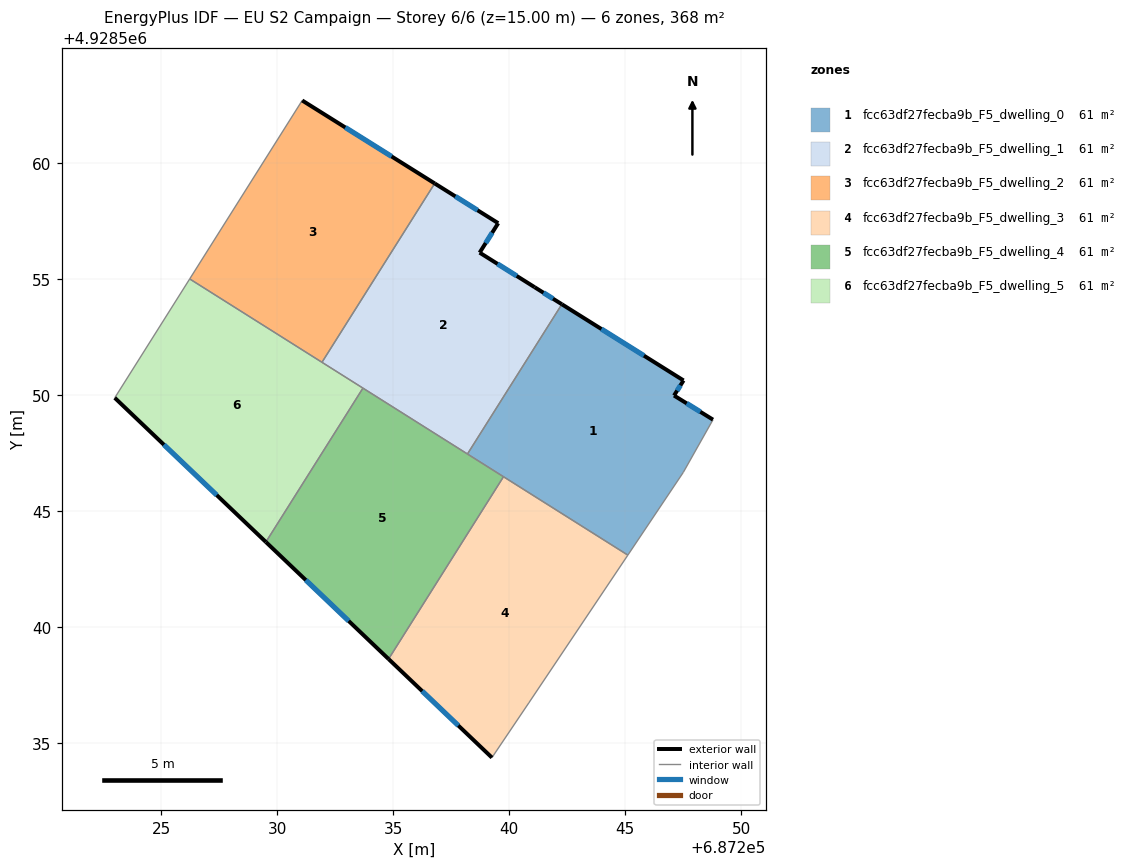
=== STOREY PLAN SPEC (per zone: floor XY polygon, exterior-wall plan segments, windows/doors) ===
zone 1: fcc63df27fecba9b_F5_dwelling_0  (61.4 m²)
  floor: (687247.51, 4928550.62) (687247.10, 4928549.97) (687248.78, 4928548.93) (687247.50, 4928546.67) (687245.11, 4928543.10) (687238.19, 4928547.46) (687242.26, 4928553.91)
  exterior wall: (687247.51, 4928550.62) – (687242.26, 4928553.91)  [6.2 m]
    window: (687245.80, 4928551.69) – (687243.97, 4928552.84)  [2.3 m²]
  exterior wall: (687247.10, 4928549.97) – (687247.51, 4928550.62)  [0.8 m]
    window: (687247.23, 4928550.19) – (687247.38, 4928550.41)  [0.3 m²]
  exterior wall: (687248.78, 4928548.93) – (687247.10, 4928549.97)  [2.0 m]
    window: (687248.23, 4928549.27) – (687247.65, 4928549.64)  [0.7 m²]
  interior walls: 5
zone 2: fcc63df27fecba9b_F5_dwelling_1  (61.4 m²)
  floor: (687239.52, 4928557.41) (687238.72, 4928556.13) (687241.09, 4928554.64) (687242.26, 4928553.91) (687238.19, 4928547.46) (687231.92, 4928551.41) (687236.78, 4928559.12)
  exterior wall: (687239.52, 4928557.41) – (687236.78, 4928559.12)  [3.2 m]
    window: (687238.63, 4928557.96) – (687237.67, 4928558.56)  [1.2 m²]
  exterior wall: (687238.72, 4928556.13) – (687239.52, 4928557.41)  [1.5 m]
    window: (687238.98, 4928556.55) – (687239.26, 4928556.99)  [0.6 m²]
  exterior wall: (687241.09, 4928554.64) – (687238.72, 4928556.13)  [2.8 m]
    window: (687240.32, 4928555.13) – (687239.49, 4928555.65)  [1.0 m²]
  exterior wall: (687242.26, 4928553.91) – (687241.09, 4928554.64)  [1.4 m]
    window: (687241.88, 4928554.15) – (687241.47, 4928554.41)  [0.5 m²]
  interior walls: 4
zone 3: fcc63df27fecba9b_F5_dwelling_2  (61.4 m²)
  floor: (687236.78, 4928559.12) (687231.92, 4928551.41) (687226.22, 4928555.00) (687231.07, 4928562.70)
  exterior wall: (687236.78, 4928559.12) – (687231.07, 4928562.70)  [6.7 m]
    window: (687234.93, 4928560.28) – (687232.93, 4928561.53)  [2.5 m²]
  interior walls: 3
zone 4: fcc63df27fecba9b_F5_dwelling_3  (61.4 m²)
  floor: (687245.11, 4928543.10) (687240.84, 4928536.73) (687239.25, 4928534.37) (687234.79, 4928538.62) (687239.75, 4928546.47)
  exterior wall: (687234.79, 4928538.62) – (687239.25, 4928534.37)  [6.2 m]
    window: (687236.24, 4928537.23) – (687237.80, 4928535.75)  [2.3 m²]
  interior walls: 4
zone 5: fcc63df27fecba9b_F5_dwelling_4  (61.4 m²)
  floor: (687239.75, 4928546.47) (687234.79, 4928538.62) (687229.51, 4928543.66) (687233.69, 4928550.29)
  exterior wall: (687229.51, 4928543.66) – (687234.79, 4928538.62)  [7.3 m]
    window: (687231.23, 4928542.02) – (687233.07, 4928540.26)  [2.7 m²]
  interior walls: 4
zone 6: fcc63df27fecba9b_F5_dwelling_5  (61.4 m²)
  floor: (687233.69, 4928550.29) (687229.51, 4928543.66) (687222.99, 4928549.88) (687226.22, 4928555.00)
  exterior wall: (687222.99, 4928549.88) – (687229.51, 4928543.66)  [9.0 m]
    window: (687225.11, 4928547.85) – (687227.39, 4928545.68)  [3.3 m²]
  interior walls: 4

=== DERIVED (storey summary) ===
Building: EU S2 Campaign
Storey: 6 of 6  (floor level z = 15.00 m)
Storey gross floor area: 368.2 m²
Zones on this storey: 6
  - fcc63df27fecba9b_F5_dwelling_0: floor 61.4 m²; exterior wall 8.9 m (26.8 m²); 3 window(s) 3.3 m²; WWR 12.2%
  - fcc63df27fecba9b_F5_dwelling_1: floor 61.4 m²; exterior wall 8.9 m (26.7 m²); 4 window(s) 3.3 m²; WWR 12.2%
  - fcc63df27fecba9b_F5_dwelling_2: floor 61.4 m²; exterior wall 6.7 m (20.2 m²); 1 window(s) 2.5 m²; WWR 12.2%
  - fcc63df27fecba9b_F5_dwelling_3: floor 61.4 m²; exterior wall 6.2 m (18.5 m²); 1 window(s) 2.3 m²; WWR 12.2%
  - fcc63df27fecba9b_F5_dwelling_4: floor 61.4 m²; exterior wall 7.3 m (21.9 m²); 1 window(s) 2.7 m²; WWR 12.2%
  - fcc63df27fecba9b_F5_dwelling_5: floor 61.4 m²; exterior wall 9.0 m (27.0 m²); 1 window(s) 3.3 m²; WWR 12.2%
Zone adjacency (shared interzone walls):
  - fcc63df27fecba9b_F5_dwelling_0 ↔ fcc63df27fecba9b_F5_dwelling_1
  - fcc63df27fecba9b_F5_dwelling_0 ↔ fcc63df27fecba9b_F5_dwelling_3
  - fcc63df27fecba9b_F5_dwelling_0 ↔ fcc63df27fecba9b_F5_dwelling_4
  - fcc63df27fecba9b_F5_dwelling_1 ↔ fcc63df27fecba9b_F5_dwelling_2
  - fcc63df27fecba9b_F5_dwelling_1 ↔ fcc63df27fecba9b_F5_dwelling_4
  - fcc63df27fecba9b_F5_dwelling_1 ↔ fcc63df27fecba9b_F5_dwelling_5
  - fcc63df27fecba9b_F5_dwelling_2 ↔ fcc63df27fecba9b_F5_dwelling_5
  - fcc63df27fecba9b_F5_dwelling_3 ↔ fcc63df27fecba9b_F5_dwelling_4
  - fcc63df27fecba9b_F5_dwelling_4 ↔ fcc63df27fecba9b_F5_dwelling_5